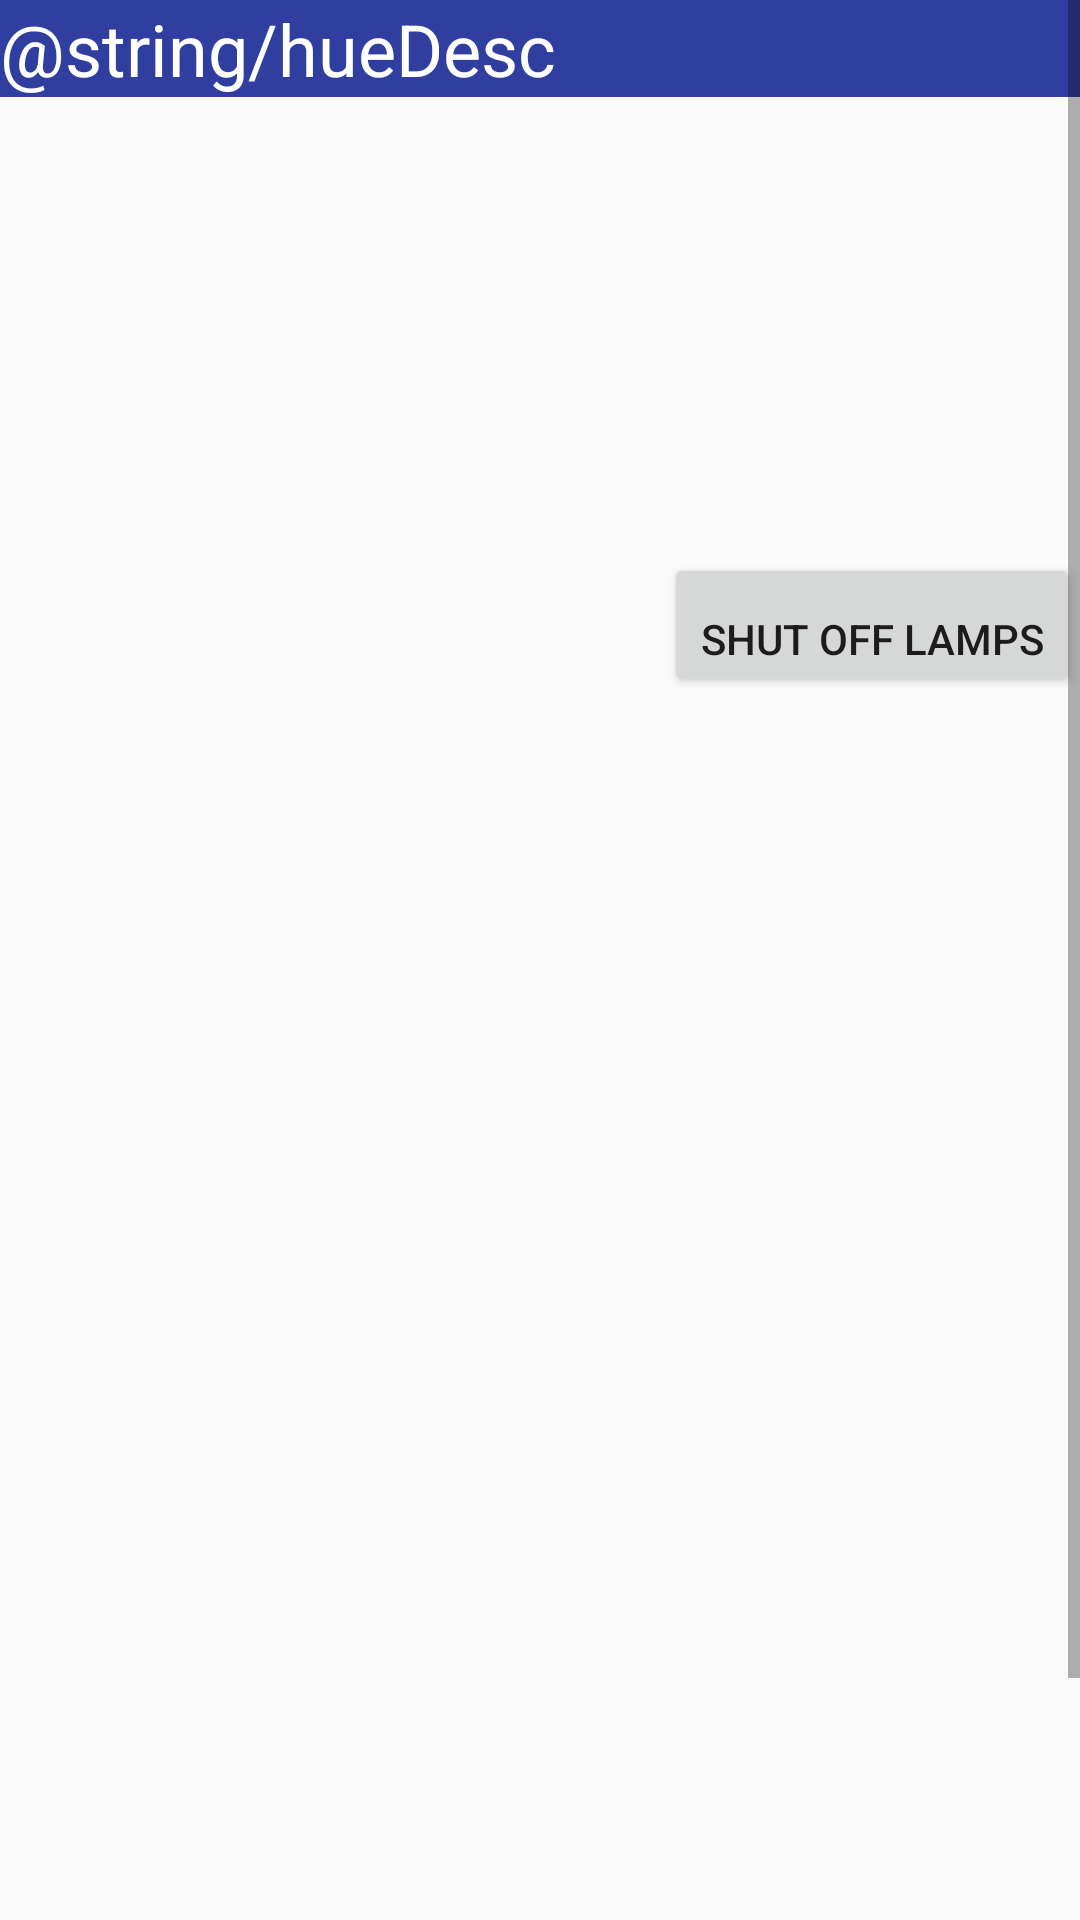

Here is an Android app screen rendered from its layout file. Give the layout XML and the strings, colors and styles it references.
<!-- AndroidManifest.xml: application theme AppTheme -->
<!-- res/layout/fragment_light.xml -->
<?xml version="1.0" encoding="utf-8"?>
<LinearLayout xmlns:android="http://schemas.android.com/apk/res/android"
    android:orientation="vertical" android:layout_width="match_parent"
    android:layout_height="match_parent">

    <ScrollView
        android:id="@+id/hueScroll"
        android:layout_width="match_parent"
        android:layout_height="match_parent">

        <RelativeLayout
            android:id="@+id/hueLayout"
            android:layout_width="match_parent"
            android:layout_height="match_parent"


             >

            <TextView
                android:id="@+id/hueTextDesc"
                android:layout_width="match_parent"
                android:layout_height="wrap_content"
                android:text="@string/hueDesc"
                android:textColor="@color/white"
                android:background="@color/colorPrimaryDark"
                android:textSize="24sp"
                 />

            <ListView
                android:layout_below="@+id/hueTextDesc"
                android:id="@+id/hueList"
                android:layout_width="match_parent"
                android:layout_height="200dp"
                android:layout_alignParentBottom="false" />
            
            <Button
                android:id="@+id/hue_turn_off"
                android:layout_width="wrap_content"
                android:layout_height="wrap_content"
                android:text="Shut off lamps"
                android:gravity="right|bottom"
                android:layout_above="@+id/hueLampView"
                android:layout_alignParentEnd="true" />

            <GridView
                android:id="@+id/hueLampView"
                android:numColumns="auto_fit"
                android:layout_width="match_parent"
                android:layout_height="500dp"
                android:layout_below="@id/hueList"
                />
        </RelativeLayout>
    </ScrollView>



</LinearLayout>
<!-- resources referenced by this layout -->
<resources>
  <color name="colorPrimaryDark">#303F9F</color>
  <style name="AppTheme" parent="Theme.AppCompat.Light.NoActionBar">
          
          <item name="colorPrimary">@color/colorPrimary</item>
          <item name="colorPrimaryDark">@color/colorPrimaryDark</item>
          <item name="colorAccent">@color/colorAccent</item>
          <item name="android:windowFullscreen">true</item>
          <item name="android:windowNoTitle">true</item>
      </style>
  <color name="colorPrimary">#3F51B5</color>
  <color name="colorAccent">#FF4081</color>
  <!-- not gathered from this repository: default colours our renderer supplied (Android Studio template values) -->
  <color name="white">#FFFFFFFF</color>
</resources>
